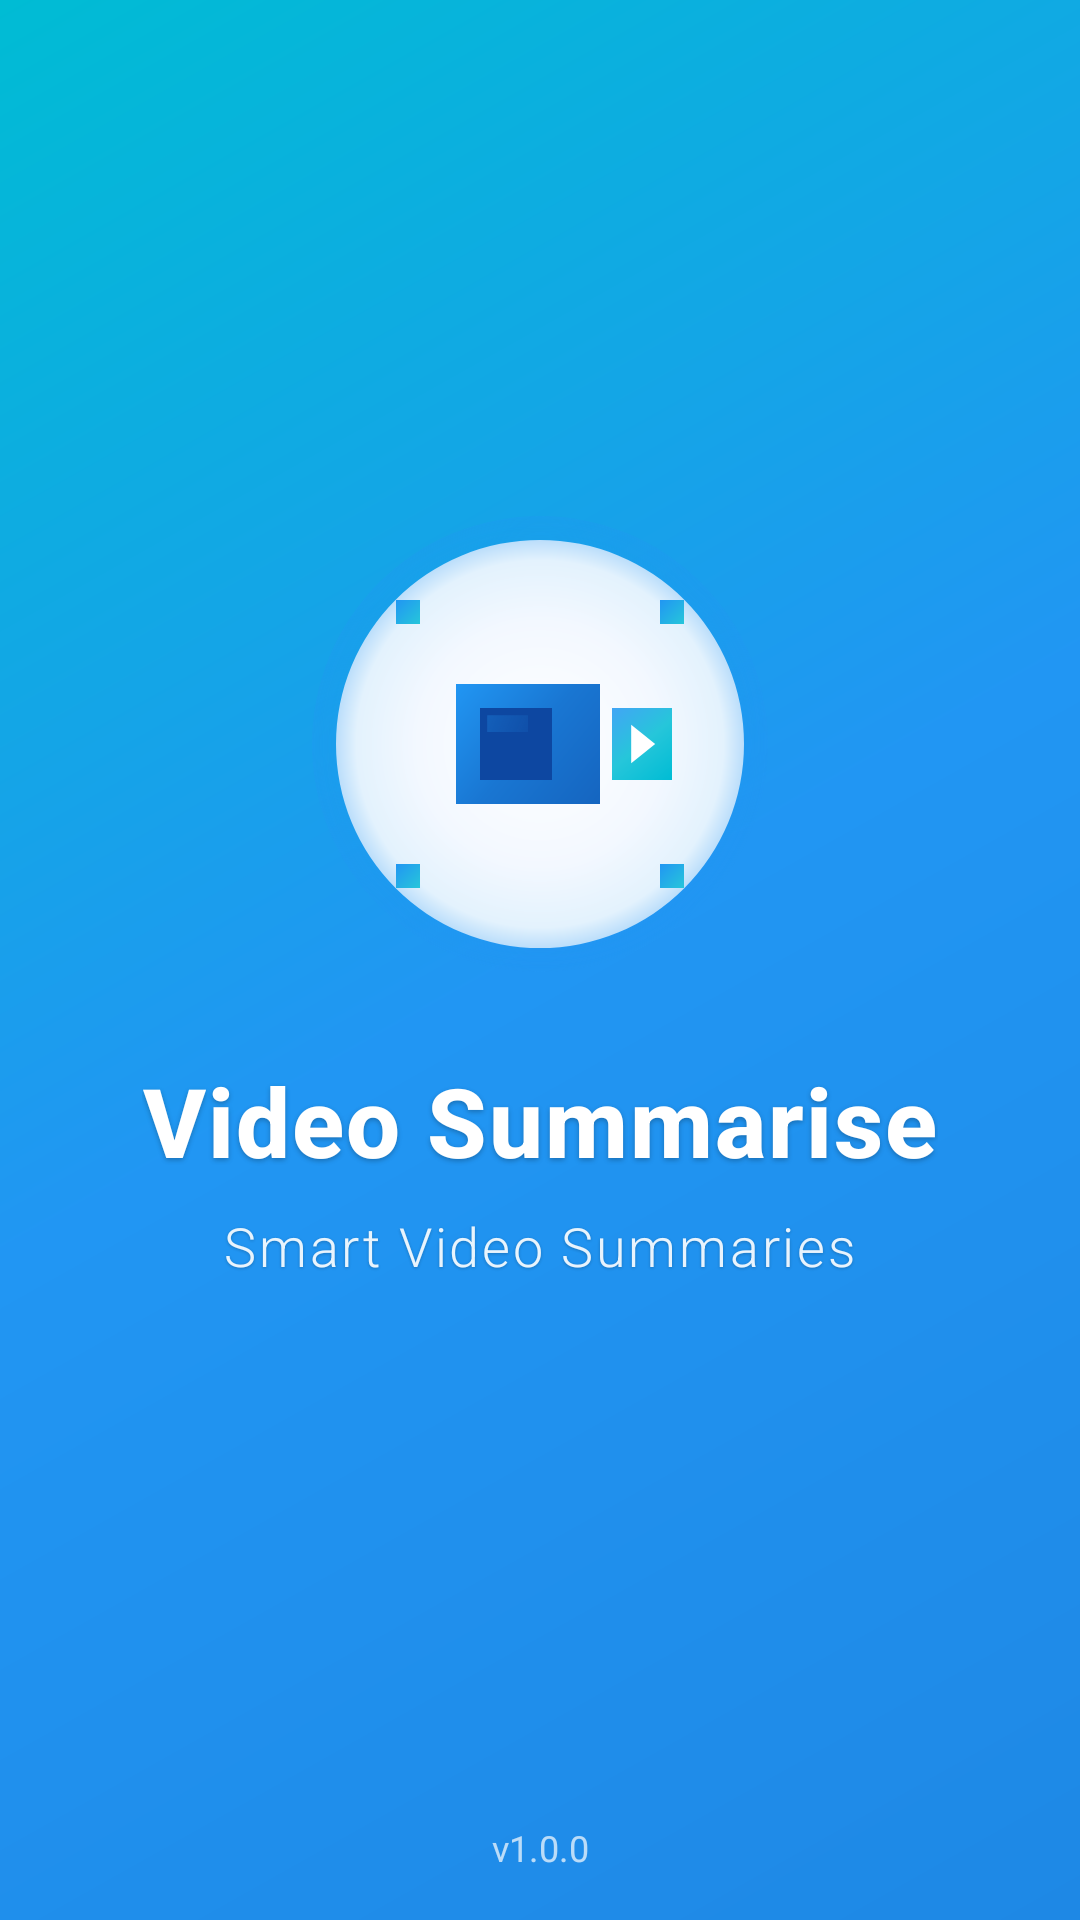

Reconstruct the res/layout file that produces this screen, plus the resources it refers to.
<!-- AndroidManifest.xml: activity theme Theme.VideoSummarise.Splash -->
<!-- res/layout/activity_splash.xml -->
<?xml version="1.0" encoding="utf-8"?>
<androidx.constraintlayout.widget.ConstraintLayout xmlns:android="http://schemas.android.com/apk/res/android"
    xmlns:app="http://schemas.android.com/apk/res-auto"
    android:layout_width="match_parent"
    android:layout_height="match_parent"
    android:background="@drawable/splash_background">

    
    <View
        android:id="@+id/particle1"
        android:layout_width="8dp"
        android:layout_height="8dp"
        android:layout_marginStart="32dp"
        android:layout_marginTop="120dp"
        android:alpha="0.6"
        android:background="@drawable/loading_dot"
        app:layout_constraintStart_toStartOf="parent"
        app:layout_constraintTop_toTopOf="parent" />

    <View
        android:id="@+id/particle2"
        android:layout_width="6dp"
        android:layout_height="6dp"
        android:layout_marginEnd="48dp"
        android:layout_marginTop="180dp"
        android:alpha="0.4"
        android:background="@drawable/loading_dot"
        app:layout_constraintEnd_toEndOf="parent"
        app:layout_constraintTop_toTopOf="parent" />

    <View
        android:id="@+id/particle3"
        android:layout_width="10dp"
        android:layout_height="10dp"
        android:layout_marginStart="64dp"
        android:layout_marginBottom="200dp"
        android:alpha="0.5"
        android:background="@drawable/loading_dot"
        app:layout_constraintBottom_toBottomOf="parent"
        app:layout_constraintStart_toStartOf="parent" />

    
    <ImageView
        android:id="@+id/splash_logo"
        android:layout_width="160dp"
        android:layout_height="160dp"
        android:src="@drawable/splash_logo"
        android:contentDescription="@string/app_name"
        app:layout_constraintBottom_toBottomOf="parent"
        app:layout_constraintEnd_toEndOf="parent"
        app:layout_constraintStart_toStartOf="parent"
        app:layout_constraintTop_toTopOf="parent"
        app:layout_constraintVertical_bias="0.35" />

    
    <TextView
        android:id="@+id/app_name"
        android:layout_width="wrap_content"
        android:layout_height="wrap_content"
        android:layout_marginTop="24dp"
        android:text="@string/app_name"
        android:textColor="@color/white"
        android:textSize="32sp"
        android:textStyle="bold"
        android:fontFamily="sans-serif-medium"
        android:letterSpacing="0.02"
        android:shadowColor="#40000000"
        android:shadowDx="0"
        android:shadowDy="2"
        android:shadowRadius="4"
        app:layout_constraintEnd_toEndOf="parent"
        app:layout_constraintStart_toStartOf="parent"
        app:layout_constraintTop_toBottomOf="@+id/splash_logo" />

    
    <TextView
        android:id="@+id/app_tagline"
        android:layout_width="wrap_content"
        android:layout_height="wrap_content"
        android:layout_marginTop="8dp"
        android:text="@string/app_tagline"
        android:textColor="@color/white"
        android:textSize="18sp"
        android:fontFamily="sans-serif-light"
        android:letterSpacing="0.05"
        android:alpha="0.9"
        android:shadowColor="#40000000"
        android:shadowDx="0"
        android:shadowDy="1"
        android:shadowRadius="2"
        app:layout_constraintEnd_toEndOf="parent"
        app:layout_constraintStart_toStartOf="parent"
        app:layout_constraintTop_toBottomOf="@+id/app_name" />

    
    <ProgressBar
        android:id="@+id/loading_indicator"
        style="?android:attr/progressBarStyleSmall"
        android:layout_width="32dp"
        android:layout_height="32dp"
        android:layout_marginBottom="48dp"
        android:indeterminateTint="@color/white"
        app:layout_constraintBottom_toBottomOf="parent"
        app:layout_constraintEnd_toEndOf="parent"
        app:layout_constraintStart_toStartOf="parent" />

    
    <TextView
        android:id="@+id/version_info"
        android:layout_width="wrap_content"
        android:layout_height="wrap_content"
        android:layout_marginBottom="16dp"
        android:text="v1.0.0"
        android:textColor="@color/white"
        android:textSize="12sp"
        android:alpha="0.7"
        app:layout_constraintBottom_toBottomOf="parent"
        app:layout_constraintEnd_toEndOf="parent"
        app:layout_constraintStart_toStartOf="parent" />

</androidx.constraintlayout.widget.ConstraintLayout>
<!-- resources referenced by this layout -->
<resources>
  <color name="white">#FFFFFFFF</color>
  <!-- drawable splash_background (drawable) -->
  <?xml version="1.0" encoding="utf-8"?>
  <layer-list xmlns:android="http://schemas.android.com/apk/res/android">
      
      <item>
          <shape android:shape="rectangle">
              <gradient
                  android:angle="135"
                  android:startColor="@color/blue_600"
                  android:centerColor="@color/blue_500"
                  android:endColor="@color/cyan_500"
                  android:type="linear" />
          </shape>
      </item>
  </layer-list>
  <!-- drawable splash_logo: vector/xml drawable (drawable, 5413 chars, omitted) -->
  <string name="app_name">Video Summarise</string>
  <string name="app_tagline">Smart Video Summaries</string>
  <style name="Theme.VideoSummarise.Splash" parent="Theme.VideoSummarise">
          <item name="android:windowBackground">@drawable/splash_background</item>
          <item name="android:windowFullscreen">true</item>
          <item name="android:windowNoTitle">true</item>
          <item name="android:windowActionBar">false</item>
          <item name="android:windowContentOverlay">@null</item>
      </style>
  <color name="blue_600">#FF1E88E5</color>
  <color name="blue_500">#FF2196F3</color>
  <color name="cyan_500">#FF00BCD4</color>
  <style name="Theme.VideoSummarise" parent="Theme.Material3.DayNight.NoActionBar">
          
          <item name="colorPrimary">@color/blue_600</item>
          <item name="colorOnPrimary">@color/white</item>
          <item name="colorPrimaryContainer">@color/blue_100</item>
          <item name="colorOnPrimaryContainer">@color/blue_900</item>
  
          
          <item name="colorSecondary">@color/cyan_600</item>
          <item name="colorOnSecondary">@color/white</item>
          <item name="colorSecondaryContainer">@color/cyan_400</item>
          <item name="colorOnSecondaryContainer">@color/gray_900</item>
  
          
          <item name="colorSurface">@color/gray_50</item>
          <item name="colorOnSurface">@color/gray_900</item>
          <item name="colorSurfaceVariant">@color/blue_50</item>
          <item name="colorOnSurfaceVariant">@color/gray_700</item>
  
          
          <item name="android:colorBackground">@color/white</item>
          <item name="colorOnBackground">@color/gray_900</item>
  
          
          <item name="android:statusBarColor">@android:color/transparent</item>
          <item name="android:navigationBarColor">@color/white</item>
          <item name="android:windowLightStatusBar">false</item>
          <item name="android:windowLightNavigationBar">true</item>
  
          
          <item name="colorError">@color/error</item>
          <item name="colorOnError">@color/white</item>
      </style>
  <color name="blue_100">#FFBBDEFB</color>
  <color name="blue_900">#FF0D47A1</color>
  <color name="cyan_600">#FF00ACC1</color>
  <color name="cyan_400">#FF26C6DA</color>
  <color name="gray_900">#FF212121</color>
  <color name="gray_50">#FFFAFAFA</color>
  <color name="blue_50">#FFE3F2FD</color>
  <color name="gray_700">#FF616161</color>
  <color name="error">#FFF44336</color>
</resources>
